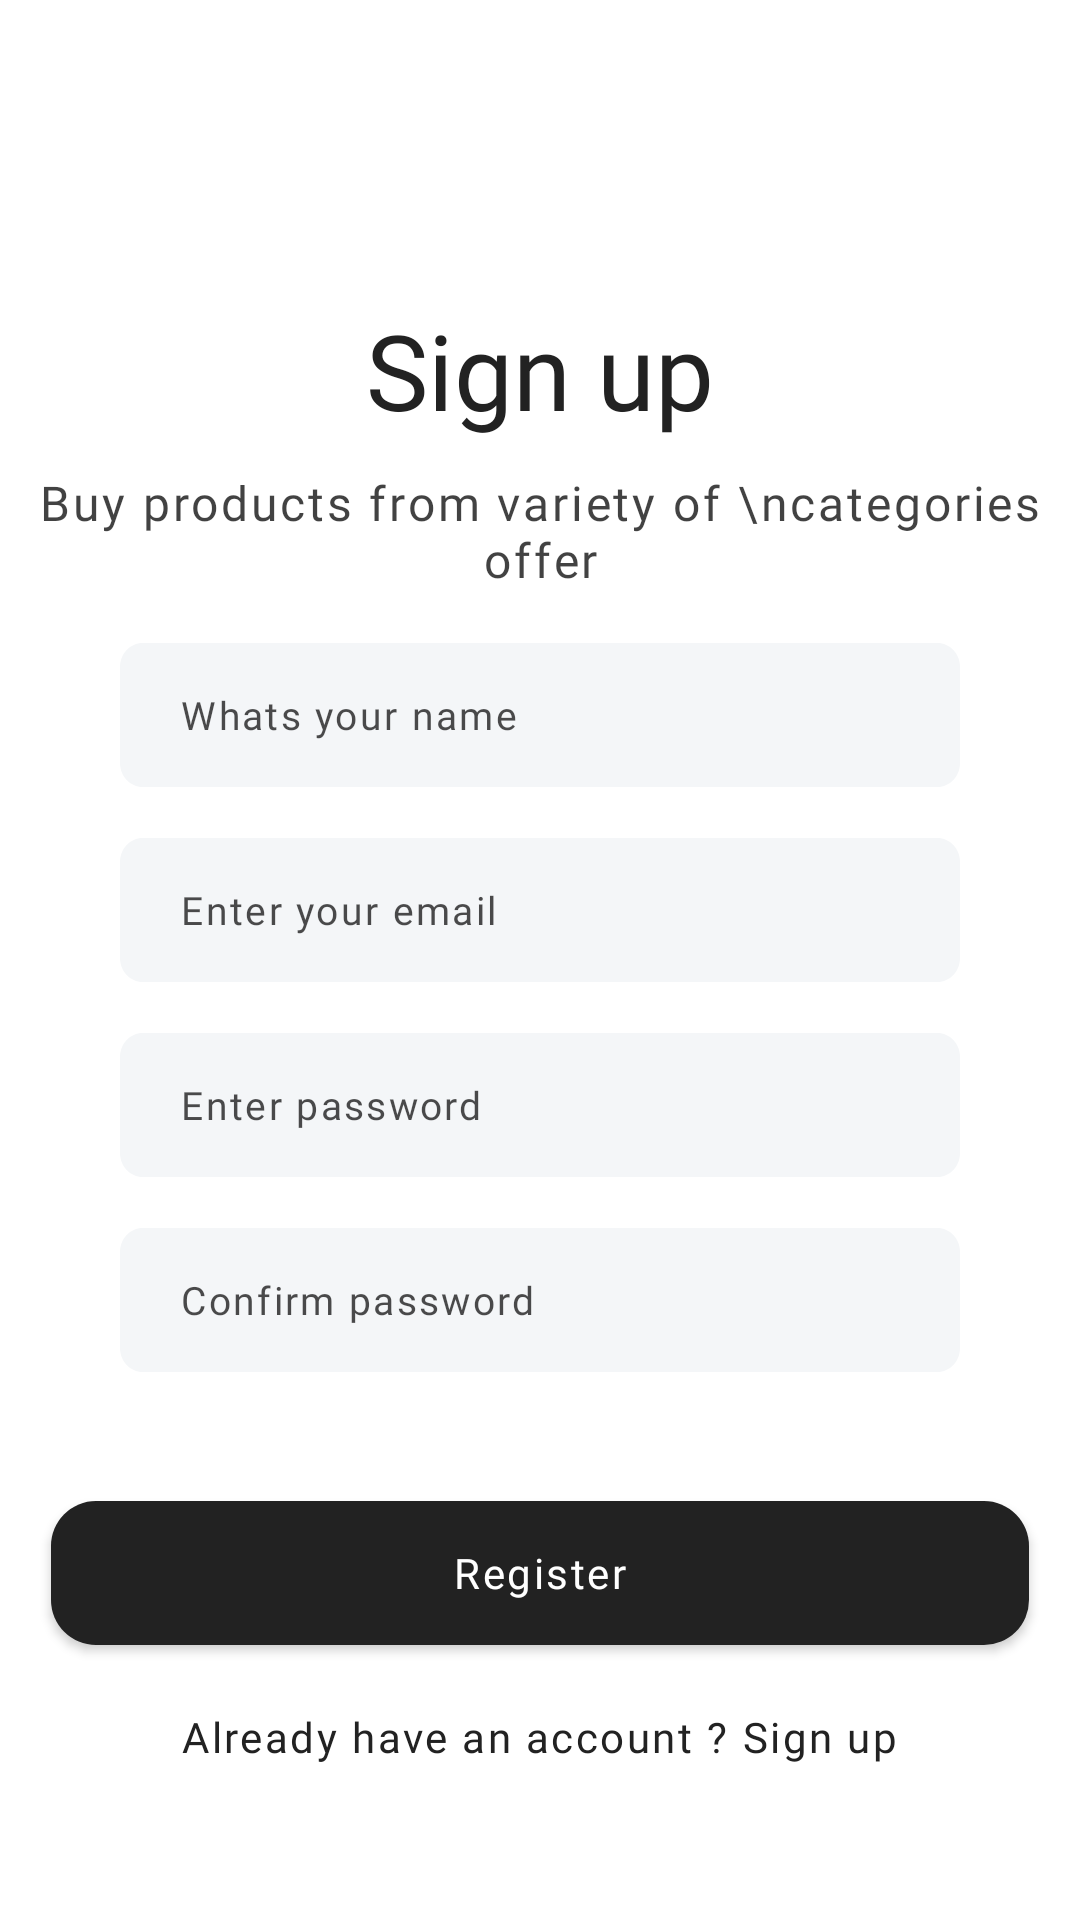

Produce the Android XML layout that renders to this screen, including the resource entries it uses.
<!-- AndroidManifest.xml: application theme Theme.ECommerceApp -->
<!-- res/layout/activity_signup.xml -->
<?xml version="1.0" encoding="utf-8"?>
<FrameLayout xmlns:android="http://schemas.android.com/apk/res/android"
    xmlns:app="http://schemas.android.com/apk/res-auto"
    xmlns:tools="http://schemas.android.com/tools"
    android:layout_width="match_parent"
    android:layout_height="match_parent"
    tools:context=".ui.SignupActivity">


    <androidx.constraintlayout.widget.ConstraintLayout
        android:layout_width="match_parent"
        android:layout_height="match_parent"

        >

    <TextView
        android:id="@+id/tvl_get_things"
        android:layout_width="wrap_content"
        android:layout_height="wrap_content"
        android:fontFamily="@font/inter_bold"
        android:gravity="center"
        android:layout_marginTop="100dp"
        android:text="Sign up"
        android:textColor="@color/theme_text_black"
        android:textSize="35sp"
        app:layout_constraintLeft_toLeftOf="parent"
        app:layout_constraintRight_toRightOf="parent"
        app:layout_constraintTop_toTopOf="parent"
        ></TextView>


    <TextView
        android:id="@+id/tvl_lets_meet"
        android:layout_width="wrap_content"
        android:layout_height="wrap_content"
        android:fontFamily="@font/inter_semi_bold"
        android:gravity="center"
        android:letterSpacing="0.06"
        android:text="Buy products from variety of \ncategories offer"
        android:layout_marginTop="10dp"
        android:textColor="#BD000000"
        android:textSize="16sp"
        app:layout_constraintLeft_toLeftOf="parent"
        app:layout_constraintRight_toRightOf="parent"
        app:layout_constraintTop_toBottomOf="@id/tvl_get_things"

        ></TextView>


    <EditText
        android:id="@+id/et_name"
        android:layout_width="match_parent"
        android:layout_height="wrap_content"
        android:layout_marginStart="40dp"
        android:layout_marginTop="17dp"
        android:layout_marginEnd="40dp"
        android:background="@drawable/text_input_bg"
        android:drawableTint="@color/black"
        android:fontFamily="@font/inter_regular"
        android:hint="Whats your name"
        android:letterSpacing="0.06"
        android:paddingVertical="13dp"
        android:paddingStart="20dp"
        android:textColorHint="#B3000000"
        android:imeOptions="actionNext"
        android:singleLine="true"
        android:maxLines="1"
android:textColor="@color/theme_text_black"
        android:textSize="13sp"
        app:layout_constraintLeft_toLeftOf="parent"
        app:layout_constraintRight_toRightOf="parent"
        app:layout_constraintTop_toBottomOf="@id/tvl_lets_meet"></EditText>

    <EditText
        android:id="@+id/et_email"
        android:layout_width="match_parent"
        android:layout_height="wrap_content"
        android:layout_marginStart="40dp"
        android:layout_marginTop="17dp"
        android:layout_marginEnd="40dp"
        android:background="@drawable/text_input_bg"
        android:drawableTint="@color/black"
        android:fontFamily="@font/inter_regular"
        android:hint="Enter your email"
        android:letterSpacing="0.06"
        android:paddingVertical="13dp"
        android:paddingStart="20dp"
        android:textColorHint="#B3000000"
        android:imeOptions="actionNext"
        android:singleLine="true"
        android:maxLines="1"
        android:textSize="13sp"
        android:textColor="@color/theme_text_black"
        app:layout_constraintLeft_toLeftOf="parent"
        app:layout_constraintRight_toRightOf="parent"
        app:layout_constraintTop_toBottomOf="@id/et_name"></EditText>

    <EditText
        android:id="@+id/et_password"
        android:layout_width="match_parent"
        android:layout_height="wrap_content"
        android:layout_marginStart="40dp"
        android:layout_marginTop="17dp"
        android:layout_marginEnd="40dp"
        android:background="@drawable/text_input_bg"
        android:drawableTint="@color/theme_text_black"
        android:fontFamily="@font/inter_regular"
        android:hint="Enter password"
        android:letterSpacing="0.06"
        android:paddingVertical="13dp"
        android:paddingStart="20dp"
        android:textColorHint="#B3000000"
        android:imeOptions="actionNext"
        android:singleLine="true"
        android:maxLines="1"
        android:textSize="13sp"
        android:textColor="@color/theme_text_black"
        app:layout_constraintLeft_toLeftOf="parent"
        app:layout_constraintRight_toRightOf="parent"
        app:layout_constraintTop_toBottomOf="@id/et_email"
        android:inputType="textPassword"></EditText>

    <EditText
        android:id="@+id/et_confirm_password"
        android:layout_width="match_parent"
        android:layout_height="wrap_content"
        android:layout_marginStart="40dp"
        android:layout_marginTop="17dp"
        android:layout_marginEnd="40dp"
        android:background="@drawable/text_input_bg"
        android:drawableTint="@color/theme_text_black"
        android:fontFamily="@font/inter_regular"
        android:hint="Confirm password"
        android:letterSpacing="0.06"
        android:paddingVertical="13dp"
        android:paddingStart="20dp"
        android:imeOptions="actionDone"
        android:textColorHint="#B3000000"
android:textColor="@color/theme_text_black"
        android:textSize="13sp"
        app:layout_constraintLeft_toLeftOf="parent"
        app:layout_constraintRight_toRightOf="parent"
        app:layout_constraintTop_toBottomOf="@id/et_password"
        android:inputType="textPassword"></EditText>


    <androidx.appcompat.widget.AppCompatButton
        android:id="@+id/btn_register"
        android:layout_width="match_parent"
        android:layout_height="wrap_content"
        android:layout_marginTop="43dp"
        android:background="@drawable/cart_btn_bg"
        android:fontFamily="@font/inter_semi_bold"
        android:letterSpacing="0.06"
       android:layout_marginHorizontal="17dp"
        android:text="Register"
        android:textAllCaps="false"
        android:textColor="@color/white"
        app:layout_constraintLeft_toLeftOf="parent"
        app:layout_constraintRight_toRightOf="parent"
        app:layout_constraintTop_toBottomOf="@id/et_confirm_password">


    </androidx.appcompat.widget.AppCompatButton>

    <LinearLayout
        android:layout_width="wrap_content"
        android:layout_height="wrap_content"
        app:layout_constraintTop_toBottomOf="@id/btn_register"
        app:layout_constraintLeft_toLeftOf="parent"
        app:layout_constraintRight_toRightOf="parent"
        android:layout_marginTop="21dp"
        android:orientation="horizontal"
        >

        <TextView
            android:layout_width="wrap_content"
            android:layout_height="wrap_content"
            android:text="Already have an account ?"
            android:fontFamily="@font/inter_regular"
            android:textColor="@color/theme_text_black"
            android:letterSpacing="0.06"
            android:textSize="14sp"
            ></TextView>

        <TextView
            android:layout_width="wrap_content"
            android:layout_height="wrap_content"
            android:text=" Sign up"
            android:fontFamily="@font/inter_regular"
            android:textColor="@color/theme_text_black"
            android:letterSpacing="0.06"

            android:textSize="14sp"
            ></TextView>

    </LinearLayout>

    </androidx.constraintlayout.widget.ConstraintLayout>



    <RelativeLayout
        android:id="@+id/ll_signUp_loading"
        android:layout_width="match_parent"
        android:layout_height="match_parent"
        android:clickable="true"
        android:visibility="gone"
        >

        <View
            android:layout_width="match_parent"
            android:layout_height="match_parent"

            android:background="#8B000000"
            android:clickable="true"
            ></View>


        <ProgressBar
            android:layout_width="50dp"
            android:layout_height="50dp"
            android:indeterminateTint="@color/theme_text_black"
            android:layout_centerInParent="true"
            ></ProgressBar>


    </RelativeLayout>



</FrameLayout>
<!-- resources referenced by this layout -->
<resources>
  <color name="black">#FF000000</color>
  <color name="theme_text_black">#222222</color>
  <color name="white">#FFFFFFFF</color>
  <!-- drawable cart_btn_bg (drawable) -->
  <?xml version="1.0" encoding="utf-8"?>
  <shape android:shape="rectangle" xmlns:android="http://schemas.android.com/apk/res/android">
  
      <solid
          android:color="#222222"></solid>
  
  <corners
      android:radius="15dp"
      ></corners>
  </shape>
  <!-- drawable text_input_bg (drawable) -->
  <?xml version="1.0" encoding="utf-8"?>
  <vector
      xmlns:android="http://schemas.android.com/apk/res/android"
      xmlns:aapt="http://schemas.android.com/aapt"
      android:width="296dp"
      android:height="48dp"
      android:viewportWidth="296"
      android:viewportHeight="48"
      >
  
      <group>
  
          <clip-path
              android:pathData="M8 0H288C292.418 0 296 3.58172 296 8V40C296 44.4183 292.418 48 288 48H8C3.58172 48 0 44.4183 0 40V8C0 3.58172 3.58172 0 8 0Z"
              />
  
          <path
              android:pathData="M0 0V48H296V0"
              android:fillColor="#F4F6F8"
              />
  
      </group>
  
  </vector>
  <style name="Theme.ECommerceApp" parent="Theme.MaterialComponents.DayNight.NoActionBar">
          
          <item name="colorPrimary">@color/purple_500</item>
          <item name="colorPrimaryVariant">@color/purple_700</item>
          <item name="colorOnPrimary">@color/white</item>
          
          <item name="colorSecondary">@color/teal_200</item>
          <item name="colorSecondaryVariant">@color/teal_700</item>
          <item name="colorOnSecondary">@color/black</item>
          
          <item name="android:statusBarColor" tools:targetApi="l">#B5B5B5</item>
          
      </style>
  <color name="purple_500">#FF6200EE</color>
  <color name="purple_700">#FF3700B3</color>
  <color name="teal_200">#FF03DAC5</color>
  <color name="teal_700">#FF018786</color>
</resources>
